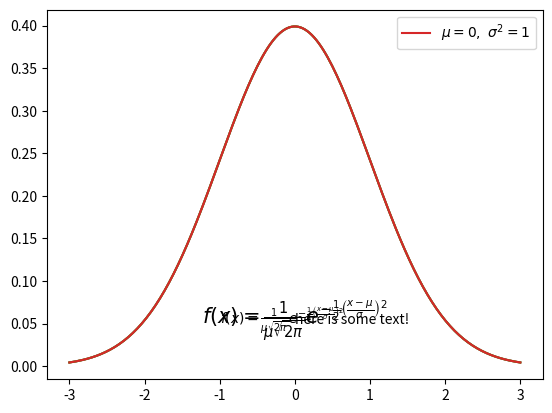
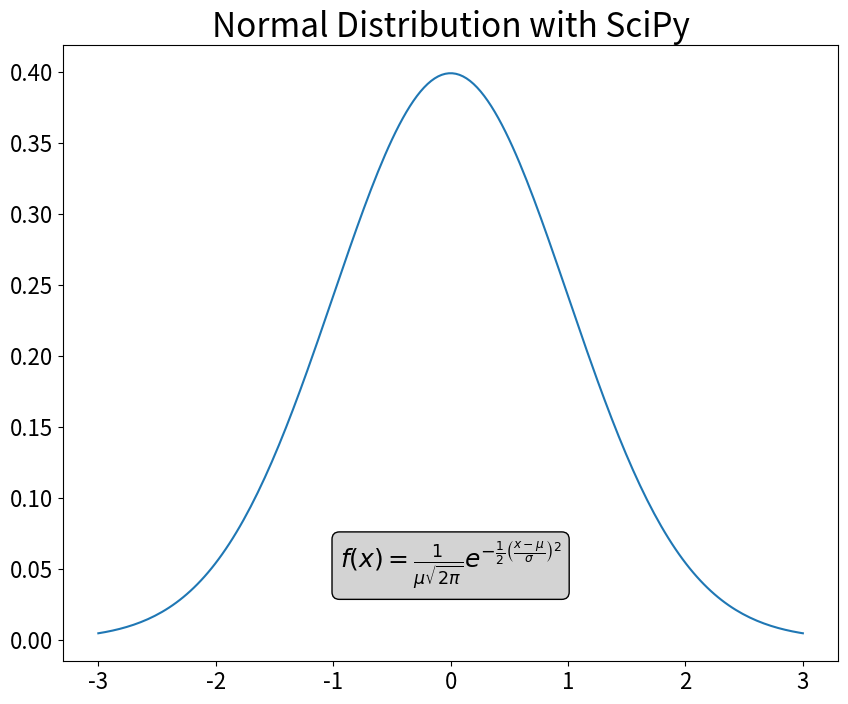
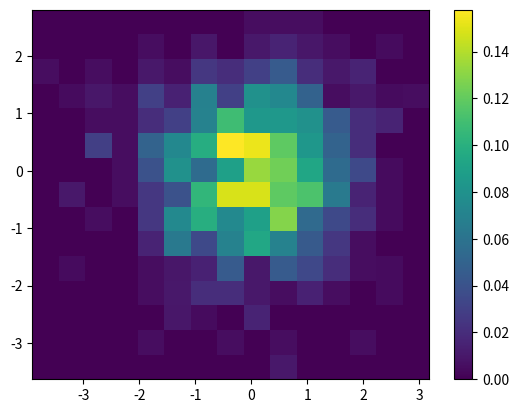
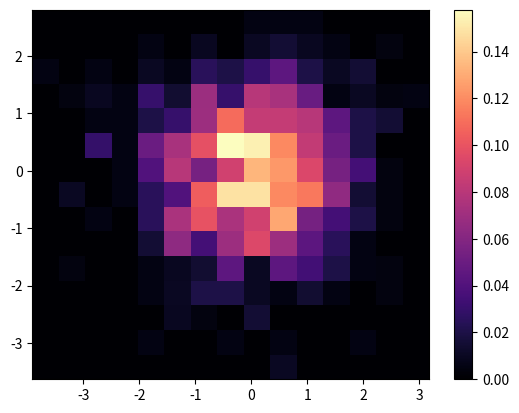
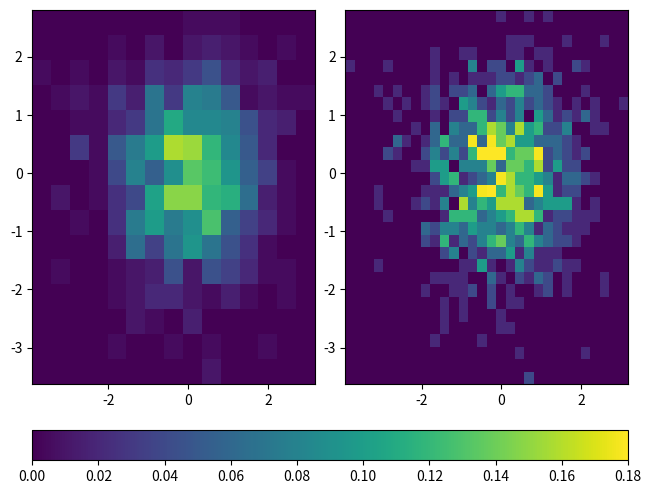
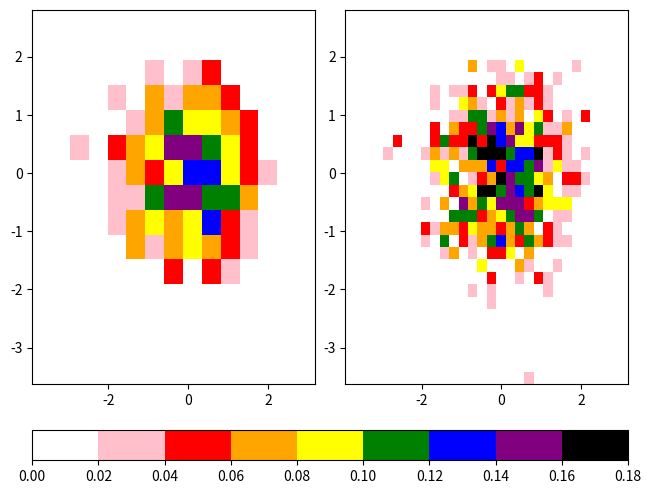
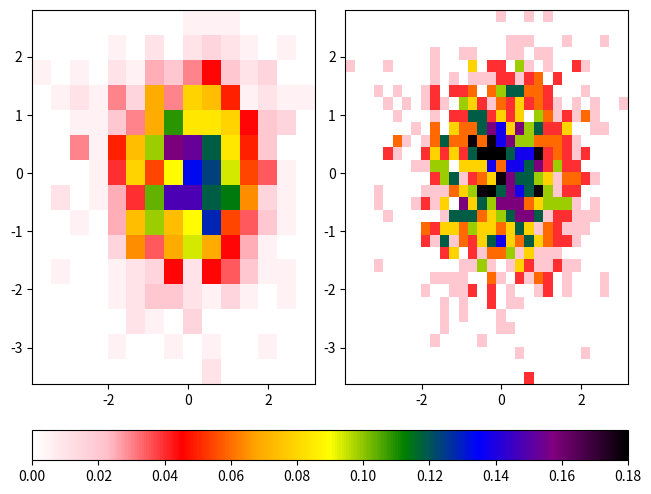
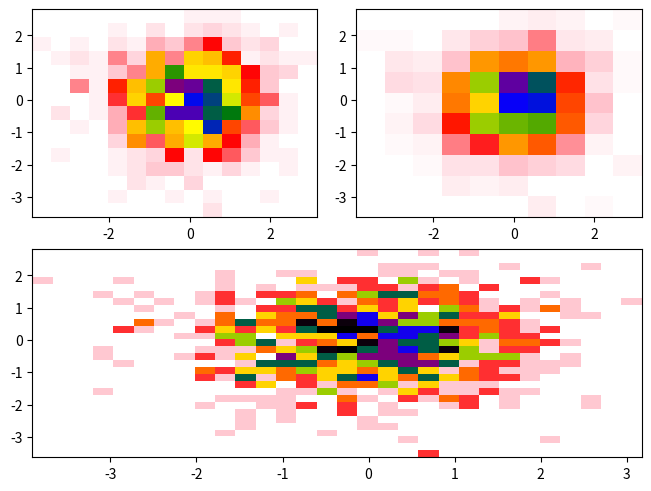
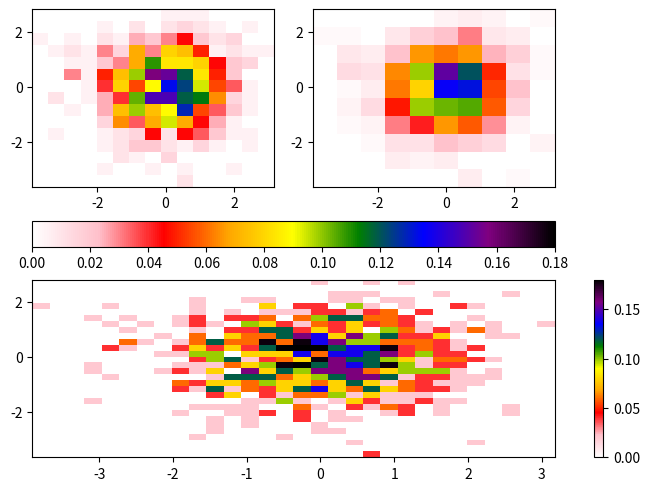

Python code for these plots, in order:
import matplotlib.pyplot as plt
import numpy as np
import scipy.stats as stats
from matplotlib.colors import LinearSegmentedColormap, ListedColormap, Normalize

mu = 0
variance = 1
sigma = np.sqrt(variance)

x = np.linspace(mu - 3 * sigma, mu + 3 * sigma, 200)
pdf = stats.norm.pdf(x, mu, sigma)

plt.plot(x, pdf);

plt.plot(x, pdf)
plt.text(0, 0.05, 'here is some text!');

plt.plot(x, pdf)

plt.text(
    -1,
    0.05,
    r'$f(x) = \frac{1}{\mu\sqrt{2\pi}}  e^{-\frac{1}{2}\left(\frac{x-\mu}{\sigma}\right)^2}$',
);

fstr = r'$f(x) = \frac{1}{\mu\sqrt{2\pi}}  e^{-\frac{1}{2}\left(\frac{x-\mu}{\sigma}\right)^2}$'

plt.plot(x, pdf, label=r'$\mu=0, \,\, \sigma^2 = 1$')
plt.text(0, 0.05, fstr, fontsize=15, ha='center')
plt.legend();

fig = plt.figure(figsize=(10, 8))
plt.plot(x, pdf)

fstr = r'$f(x) = \frac{1}{\mu\sqrt{2\pi}}  e^{-\frac{1}{2}\left(\frac{x-\mu}{\sigma}\right)^2}$'
plt.text(
    0,
    0.05,
    fstr,
    fontsize=18,
    ha='center',
    bbox=dict(boxstyle='round', fc='lightgrey', ec='k'),
)

plt.xticks(fontsize=16)
plt.yticks(fontsize=16)

plt.title("Normal Distribution with SciPy", fontsize=24);

npts = 1000
nbins = 15

x = np.random.normal(size=npts)
y = np.random.normal(size=npts)

fig = plt.figure()
ax = plt.gca()

plt.hist2d(x, y, bins=nbins, density=True)
plt.colorbar();

fig = plt.figure()
ax = plt.gca()

plt.hist2d(x, y, bins=nbins, density=True, cmap='magma')
plt.colorbar();

fig, ax = plt.subplots(nrows=1, ncols=2, constrained_layout=True)

hist1 = ax[0].hist2d(x, y, bins=15, density=True, vmax=0.18)
hist2 = ax[1].hist2d(x, y, bins=30, density=True, vmax=0.18)

fig.colorbar(hist1[3], ax=ax, location='bottom')

colors = [
    'white',
    'pink',
    'red',
    'orange',
    'yellow',
    'green',
    'blue',
    'purple',
    'black',
]
ccmap = ListedColormap(colors)
norm = Normalize(vmin=0, vmax=0.18)

fig, ax = plt.subplots(nrows=1, ncols=2, constrained_layout=True)

hist1 = ax[0].hist2d(x, y, bins=15, density=True, cmap=ccmap, norm=norm)
hist2 = ax[1].hist2d(x, y, bins=30, density=True, cmap=ccmap, norm=norm)

cbar = fig.colorbar(hist1[3], ax=ax, location='bottom')

cbcmap = LinearSegmentedColormap.from_list("cbcmap", colors)

fig, ax = plt.subplots(nrows=1, ncols=2, constrained_layout=True)

hist1 = ax[0].hist2d(x, y, bins=15, density=True, cmap=cbcmap, norm=norm)
hist2 = ax[1].hist2d(x, y, bins=30, density=True, cmap=cbcmap, norm=norm)

cbar = fig.colorbar(hist1[3], ax=ax, location='bottom')

axdict = plt.figure(constrained_layout=True).subplot_mosaic(
    """
    AB
    CC
    """
)

histA = axdict['A'].hist2d(x, y, bins=15, density=True, cmap=cbcmap, norm=norm)
histB = axdict['B'].hist2d(x, y, bins=10, density=True, cmap=cbcmap, norm=norm)
histC = axdict['C'].hist2d(x, y, bins=30, density=True, cmap=cbcmap, norm=norm)

axdict = plt.figure(constrained_layout=True).subplot_mosaic(
    """
    AB
    CC
    """
)

histA = axdict['A'].hist2d(x, y, bins=15, density=True, cmap=cbcmap, norm=norm)
histB = axdict['B'].hist2d(x, y, bins=10, density=True, cmap=cbcmap, norm=norm)
histC = axdict['C'].hist2d(x, y, bins=30, density=True, cmap=cbcmap, norm=norm)

fig.colorbar(histA[3], ax=[axdict['A'], axdict['B']], location='bottom')
fig.colorbar(histC[3], ax=[axdict['C']], location='right');

